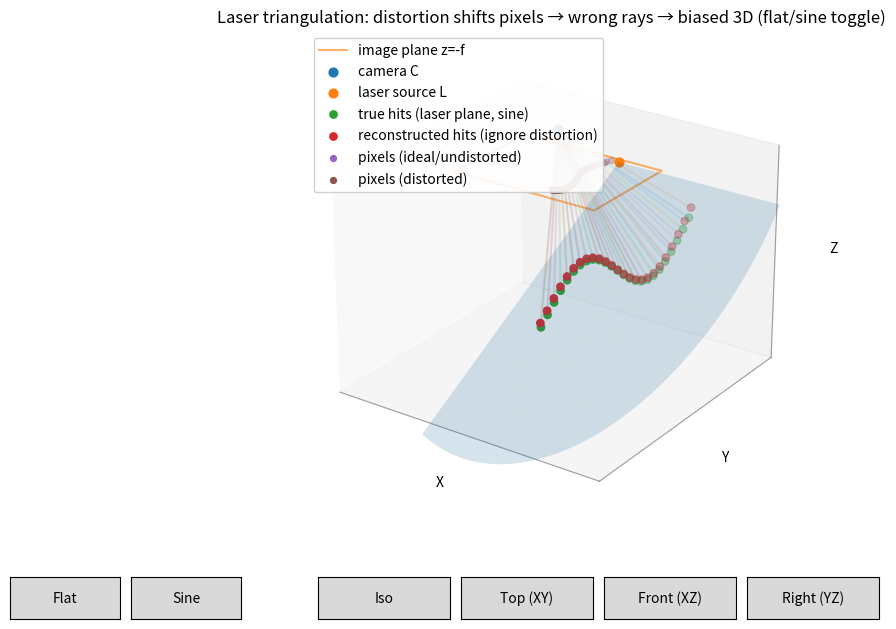

Write Python code to recreate this figure.
import numpy as np
import matplotlib.pyplot as plt
from matplotlib.widgets import Button

# -------------------------
# Helpers
# -------------------------
def norm(v):
    v = np.asarray(v, dtype=float)
    n = np.linalg.norm(v)
    return v / n if n > 0 else v

def set_equal_3d(ax, pts, zoom=1.0):
    pts = np.asarray(pts)
    mins = pts.min(axis=0)
    maxs = pts.max(axis=0)
    span = (maxs - mins).max()
    mid = (maxs + mins) / 2.0
    span = span / float(zoom)
    ax.set_xlim(mid[0] - span/2, mid[0] + span/2)
    ax.set_ylim(mid[1] - span/2, mid[1] + span/2)
    ax.set_zlim(mid[2] - span/2, mid[2] + span/2)

def ray_to_image_plane(C, r, z_plane):
    # Ray: X(t)=C+t r, intersect z=z_plane
    if abs(r[2]) < 1e-12:
        return None, None, None
    t = (z_plane - C[2]) / r[2]
    P = C + t * r
    return P[0], P[1], t

def ray_plane_intersection(C, r, n, d, eps=1e-9):
    # Plane: n·X + d = 0
    denom = float(np.dot(n, r))
    if abs(denom) < eps:
        return None, None
    t = -(np.dot(n, C) + d) / denom
    X = C + t * r
    return t, X

# Radial + tangential distortion (OpenCV form) on normalized image coords (x,y)
def distort_xy(x, y, k1=0.15, k2=0.05, k3=0.0, p1=0.0, p2=0.0):
    r2 = x*x + y*y
    r4 = r2*r2
    r6 = r4*r2
    radial = 1.0 + k1*r2 + k2*r4 + k3*r6
    x_tan = 2.0*p1*x*y + p2*(r2 + 2.0*x*x)
    y_tan = p1*(r2 + 2.0*y*y) + 2.0*p2*x*y
    xd = x*radial + x_tan
    yd = y*radial + y_tan
    return xd, yd

def build_laser_fan_surface(L, sheet_u, sheet_v, t_max=3.0, s_min=-1.5, s_max=1.5, Ns=60, Nt=35):
    s_vals = np.linspace(s_min, s_max, Ns)
    t_vals = np.linspace(0.0, t_max, Nt)
    dirs = np.array([norm(sheet_v + s*sheet_u) for s in s_vals])
    Xsurf = np.zeros((Nt, Ns, 3))
    for j, t in enumerate(t_vals):
        Xsurf[j, :, :] = L + t*dirs
    return Xsurf

# -------------------------
# Scene parameters
# -------------------------
C = np.array([0.0, 0.0, 0.0])   # camera centre

# Image plane at z = -f (forward = -Z)
f = 0.5                         # << changed as requested

# Laser source point
L = np.array([0.6, 0.0, -0.2])

# Laser plane basis (laser sheet lives in span{sheet_u, sheet_v} through L)
sheet_u = norm(np.array([0.0, 1.0, 0.0]))     # sweep direction
sheet_v = norm(np.array([0.0, 0.0, -1.0]))    # down direction

# Laser plane equation n·X + d = 0
n = norm(np.cross(sheet_u, sheet_v))
d = -np.dot(n, L)

# Distortion parameters (exaggerated slightly so you can SEE it)
k1, k2, k3 = 0.45, 0.20, 0.0
p1, p2     = 0.02, -0.02

# Surface sampling on the laser plane
N = 25
U_SPAN = 2.2
u_vals = np.linspace(-U_SPAN/2, U_SPAN/2, N)

# Sine profile parameters
v0 = 1.3
A = 0.35
k = 2*np.pi / 2.0  # ~one period across ~2 units of u

def make_surface_points(profile_name: str):
    if profile_name == "flat":
        v_vals = v0 + 0.0*u_vals
    elif profile_name == "sine":
        v_vals = v0 + A*np.sin(k*u_vals)
    else:
        raise ValueError("profile_name must be 'flat' or 'sine'")

    # True surface hits ON the laser plane:
    # X(u) = L + u*sheet_u + v(u)*sheet_v
    X_true = L[None, :] + u_vals[:, None]*sheet_u[None, :] + v_vals[:, None]*sheet_v[None, :]
    return X_true

def project_and_reconstruct(X_true):
    uv_ideal = []
    uv_dist  = []
    X_wrong  = []

    for Xi in X_true:
        # True ray is exactly C->Xi
        r_true = norm(Xi - C)

        # Ideal pixel on image plane z=-f
        u_i, v_i, _ = ray_to_image_plane(C, r_true, z_plane=-f)
        uv_ideal.append([u_i, v_i])

        # Distort the pixel
        u_d, v_d = distort_xy(u_i, v_i, k1=k1, k2=k2, k3=k3, p1=p1, p2=p2)
        uv_dist.append([u_d, v_d])

        # Ignore distortion: build ray from distorted pixel as if ideal
        r_wrong = norm(np.array([u_d, v_d, -f]))

        # Intersect wrong ray with the laser plane -> "camera believes surface is here"
        t_hit, Xh = ray_plane_intersection(C, r_wrong, n, d)
        if t_hit is None or t_hit < 0:
            X_wrong.append([np.nan, np.nan, np.nan])
        else:
            X_wrong.append(Xh)

    return np.array(uv_ideal), np.array(uv_dist), np.array(X_wrong)

# -------------------------
# Plot setup
# -------------------------
fig = plt.figure(figsize=(11, 7))
ax = fig.add_subplot(111, projection="3d")
plt.subplots_adjust(bottom=0.18)

# Keep buttons alive (references)
btn_axes = []
buttons = []

# View presets
VIEWS = {
    "Iso":        (25, -55),
    "Top (XY)":   (90, -90),
    "Front (XZ)": (0, -90),
    "Right (YZ)": (0, 0),
}

current_view = {"name": "Iso"}

def style_axes():
    ax.set_title("Laser triangulation: distortion shifts pixels → wrong rays → biased 3D (flat/sine toggle)")
    ax.grid(False)
    ax.set_xticks([])
    ax.set_yticks([])
    ax.set_zticks([])
    for axis in (ax.xaxis, ax.yaxis, ax.zaxis):
        try:
            axis.line.set_alpha(0.35)
        except Exception:
            pass
    ax.set_xlabel("X")
    ax.set_ylabel("Y")
    ax.set_zlabel("Z")

def apply_view(name):
    current_view["name"] = name
    elev, azim = VIEWS[name]
    ax.view_init(elev=elev, azim=azim)
    fig.canvas.draw_idle()

def draw_scene(profile_name: str):
    # Preserve current view angles
    view_name = current_view["name"]

    ax.cla()
    style_axes()

    # Laser fan surface (visual only)
    Xsurf = build_laser_fan_surface(L, sheet_u, sheet_v, t_max=3.2)
    ax.plot_surface(Xsurf[:, :, 0], Xsurf[:, :, 1], Xsurf[:, :, 2], alpha=0.18, linewidth=0)

    # Build surface and recon
    X_true = make_surface_points(profile_name)
    uv_ideal, uv_dist, X_wrong = project_and_reconstruct(X_true)

    # Image plane z=-f
    ip = np.array([
        [-0.7, -0.5, -f],
        [ 0.7, -0.5, -f],
        [ 0.7,  0.5, -f],
        [-0.7,  0.5, -f],
        [-0.7, -0.5, -f],
    ])
    ax.plot(ip[:, 0], ip[:, 1], ip[:, 2], alpha=0.6, label="image plane z=-f")

    # Camera + laser points
    ax.scatter([C[0]], [C[1]], [C[2]], s=40, label="camera C")
    ax.scatter([L[0]], [L[1]], [L[2]], s=40, label="laser source L")

    # True hits (laser plane)
    ax.scatter(X_true[:, 0], X_true[:, 1], X_true[:, 2], s=28, label=f"true hits (laser plane, {profile_name})")

    # Wrong hits (ignore distortion)
    mask_ok = np.isfinite(X_wrong[:, 0])
    ax.scatter(X_wrong[mask_ok, 0], X_wrong[mask_ok, 1], X_wrong[mask_ok, 2],
               s=28, label="reconstructed hits (ignore distortion)")

    # Rays (light)
    for Xi, Xw in zip(X_true, X_wrong):
        seg = np.vstack([C, Xi])
        ax.plot(seg[:, 0], seg[:, 1], seg[:, 2], alpha=0.12)
        if np.all(np.isfinite(Xw)):
            seg2 = np.vstack([C, Xw])
            ax.plot(seg2[:, 0], seg2[:, 1], seg2[:, 2], alpha=0.12)

    # Pixels on image plane (ideal vs distorted)
    ax.scatter(uv_ideal[:, 0], uv_ideal[:, 1], np.full(N, -f), s=18, label="pixels (ideal/undistorted)")
    ax.scatter(uv_dist[:, 0],  uv_dist[:, 1],  np.full(N, -f), s=18, label="pixels (distorted)")

    # Limits + zoom
    pts_for_limits = np.vstack([
        np.array([C, L]),
        X_true,
        X_wrong[mask_ok],
        np.array([[-0.7, -0.5, -f], [0.7, 0.5, -f]]),
        Xsurf.reshape(-1, 3),
    ])
    set_equal_3d(ax, pts_for_limits, zoom=2.0)

    ax.legend(loc="upper left", framealpha=0.9)

    # Restore the chosen view
    apply_view(view_name)

    # Print a quick error metric
    err = np.nanmean(np.linalg.norm(X_wrong - X_true, axis=1))
    print(f"[{profile_name}] mean 3D error if ignore distortion = {err:.4f}")

# -------------------------
# Buttons
# -------------------------
def make_button(x, y, w, h, label, callback):
    bax = fig.add_axes([x, y, w, h])
    b = Button(bax, label)
    b.on_clicked(callback)
    btn_axes.append(bax)
    buttons.append(b)
    return b

# Profile toggle buttons (left)
make_button(0.02, 0.04, 0.10, 0.06, "Flat", lambda _e: draw_scene("flat"))
make_button(0.13, 0.04, 0.10, 0.06, "Sine", lambda _e: draw_scene("sine"))

# View buttons (right)
vx0 = 0.30
vw, vh, vpad = 0.12, 0.06, 0.01
for i, name in enumerate(VIEWS.keys()):
    make_button(vx0 + i*(vw+vpad), 0.04, vw, vh, name, lambda _e, n=name: apply_view(n))

# Initial draw
draw_scene("sine")

plt.show()

print("Distortion params:", dict(k1=k1, k2=k2, k3=k3, p1=p1, p2=p2))
print("f =", f)
